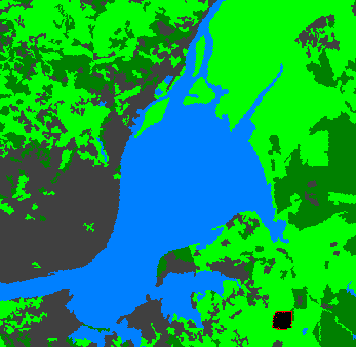

Data behind this chart, as committed beside it:
347;356
248, 2, 1;247, 1, 1;239, 1, 1;237, 1, 1;242, 1, 1;239, 1, 1;230, 1, 1;226, 1, 1;214, 1, 1;206, 2, 1;200, 2, 1;196, 2
246, 2, 1;244, 1, 1;235, 1, 1;237, 1, 1;245, 1, 1;243, 1, 1;235, 1, 1;228, 1, 1;222, 1, 1;214, 2, 1;204, 2, 1;197, 2
248, 1, 1;243, 1, 1;233, 1, 1;241, 1, 1;248, 1, 1;249, 1, 1;236, 1, 1;217, 1, 1;210, 1, 1;211, 2, 1;206, 2, 1;199, 2
247, 1, 1;242, 1, 1;230, 1, 1;230, 1, 1;233, 1, 1;238, 1, 1;234, 1, 1;214, 1, 1;207, 1, 1;202, 1, 1;205, 2, 1;202, 2
233, 1, 1;237, 1, 1;231, 1, 1;229, 1, 1;231, 1, 1;239, 1, 1;231, 1, 1;216, 2, 1;212, 1, 1;209, 2, 1;204, 2, 1;197, 2
232, 1, 1;236, 1, 1;229, 1, 1;230, 1, 1;234, 1, 1;242, 1, 1;237, 1, 1;224, 2, 1;219, 2, 1;209, 2, 1;202, 2, 1;196, 2
239, 1, 1;233, 1, 1;226, 1, 1;239, 1, 1;239, 1, 1;242, 1, 1;238, 1, 1;227, 2, 1;223, 2, 1;206, 2, 1;196, 2, 1;193, 2
247, 1, 1;226, 1, 1;226, 1, 1;238, 1, 1;243, 1, 1;246, 1, 1;241, 1, 1;222, 2, 1;209, 2, 1;200, 2, 1;194, 2, 1;191, 2
235, 1, 1;218, 1, 1;219, 2, 1;218, 2, 1;220, 2, 1;226, 1, 1;222, 2, 1;213, 2, 1;208, 2, 1;202, 2, 1;193, 2, 1;190, 1
216, 1, 1;216, 1, 1;209, 1, 1;205, 2, 1;205, 2, 1;202, 2, 1;205, 2, 1;204, 2, 1;204, 2, 1;199, 1, 1;195, 1, 1;190, 1
221, 1, 1;219, 1, 1;213, 1, 1;205, 1, 1;199, 1, 1;197, 2, 1;198, 2, 1;197, 2, 1;196, 1, 1;194, 1, 1;194, 1, 1;194, 1
230, 1, 1;225, 1, 1;222, 1, 1;214, 1, 1;206, 1, 1;202, 2, 1;198, 2, 1;191, 1, 1;189, 1, 1;190, 1, 1;189, 1, 1;190, 1
237, 1, 1;236, 1, 1;236, 1, 1;224, 1, 1;213, 2, 1;210, 2, 1;203, 1, 1;193, 1, 1;192, 1, 1;193, 1, 1;191, 1, 1;186, 1
245, 0, 1;245, 1, 1;241, 1, 1;230, 1, 1;217, 2, 1;214, 2, 1;205, 1, 1;199, 1, 1;198, 1, 1;197, 1, 1;193, 1, 1;189, 1
254, 0, 1;253, 1, 1;250, 1, 1;236, 1, 1;223, 1, 1;217, 2, 1;209, 2, 1;204, 1, 1;202, 1, 1;203, 1, 1;202, 1, 1;197, 1
254, 0, 1;251, 0, 1;251, 1, 1;237, 1, 1;223, 1, 1;217, 2, 1;215, 2, 1;213, 1, 1;208, 1, 1;208, 1, 1;207, 1, 1;203, 1
243, 0, 1;244, 1, 1;248, 1, 1;236, 1, 1;227, 2, 1;221, 2, 1;219, 1, 1;215, 1, 1;213, 1, 1;213, 1, 1;214, 1, 1;210, 1
233, 0, 1;237, 0, 1;237, 1, 1;227, 1, 1;224, 2, 1;225, 2, 1;224, 1, 1;218, 1, 1;213, 1, 1;213, 1, 1;216, 1, 1;214, 1
223, 0, 1;230, 0, 1;225, 1, 1;219, 1, 1;215, 2, 1;216, 2, 1;219, 1, 1;217, 1, 1;211, 1, 1;209, 1, 1;210, 1, 1;210, 1
212, 0, 1;219, 0, 1;217, 1, 1;209, 1, 1;204, 2, 1;206, 2, 1;209, 2, 1;206, 1, 1;203, 1, 1;198, 1, 1;202, 1, 1;199, 1
204, 0, 1;207, 0, 1;204, 0, 1;199, 2, 1;195, 2, 1;195, 2, 1;196, 1, 1;194, 1, 1;197, 1, 1;191, 1, 1;193, 1, 1;191, 1
206, 0, 1;201, 0, 1;199, 0, 1;197, 2, 1;194, 2, 1;192, 2, 1;190, 1, 1;189, 1, 1;186, 1, 1;185, 1, 1;185, 1, 1;185, 1
218, 0, 1;210, 0, 1;215, 0, 1;208, 2, 1;200, 2, 1;201, 2, 1;201, 2, 1;194, 1, 1;188, 1, 1;185, 1, 1;180, 1, 1;181, 1
220, 0, 1;213, 0, 1;221, 0, 1;212, 0, 1;204, 2, 1;205, 2, 1;208, 2, 1;199, 2, 1;202, 1, 1;200, 2, 1;193, 1, 1;192, 1
221, 0, 1;216, 0, 1;224, 0, 1;217, 2, 1;206, 2, 1;209, 2, 1;211, 2, 1;205, 2, 1;209, 2, 1;210, 2, 1;204, 1, 1;197, 1
222, 0, 1;219, 0, 1;236, 0, 1;231, 0, 1;212, 0, 1;215, 2, 1;215, 2, 1;210, 2, 1;213, 2, 1;214, 1, 1;207, 1, 1;203, 1
231, 0, 1;228, 0, 1;239, 0, 1;232, 0, 1;224, 2, 1;225, 2, 1;220, 2, 1;222, 2, 1;222, 1, 1;215, 1, 1;208, 1, 1;216, 1
250, 0, 1;247, 0, 1;242, 0, 1;240, 2, 1;242, 2, 1;244, 2, 1;243, 2, 1;237, 2, 1;233, 1, 1;218, 1, 1;216, 1, 1;232, 1
254, 0, 1;252, 2, 1;251, 2, 1;259, 2, 1;268, 2, 1;265, 2, 1;254, 2, 1;242, 2, 1;230, 1, 1;227, 1, 1;232, 1, 1;236, 1
251, 2, 1;245, 2, 1;250, 2, 1;263, 1, 1;265, 1, 1;256, 2, 1;246, 2, 1;237, 2, 1;233, 1, 1;235, 1, 1;239, 1, 1;241, 1
253, 2, 1;241, 2, 1;237, 1, 1;244, 1, 1;246, 1, 1;242, 1, 1;241, 2, 1;239, 2, 1;243, 1, 1;243, 1, 1;240, 1, 1;243, 1
253, 2, 1;244, 1, 1;236, 1, 1;229, 1, 1;233, 1, 1;236, 2, 1;244, 2, 1;246, 2, 1;248, 1, 1;247, 1, 1;243, 1, 1;243, 1
248, 1, 1;243, 1, 1;235, 1, 1;226, 1, 1;228, 1, 1;239, 1, 1;249, 1, 1;254, 1, 1;254, 1, 1;253, 1, 1;252, 1, 1;242, 1
240, 1, 1;236, 1, 1;226, 1, 1;227, 1, 1;241, 1, 1;249, 1, 1;256, 1, 1;261, 1, 1;261, 1, 1;255, 1, 1;246, 1, 1;235, 1
241, 1, 1;227, 1, 1;217, 1, 1;241, 1, 1;263, 1, 1;262, 1, 1;267, 1, 1;266, 1, 1;263, 1, 1;255, 1, 1;242, 1, 1;228, 1
230, 1, 1;215, 1, 1;225, 1, 1;256, 1, 1;277, 1, 1;275, 1, 1;273, 1, 1;269, 1, 1;261, 1, 1;251, 1, 1;241, 1, 1;231, 1
213, 1, 1;212, 1, 1;238, 1, 1;262, 1, 1;281, 1, 1;279, 1, 1;269, 1, 1;260, 1, 1;251, 1, 1;239, 1, 1;232, 1, 1;226, 1
202, 1, 1;222, 1, 1;252, 1, 1;277, 1, 1;277, 1, 1;270, 1, 1;261, 1, 1;247, 1, 1;240, 1, 1;235, 1, 1;224, 1, 1;206, 1
200, 1, 1;218, 1, 1;257, 1, 1;278, 1, 1;268, 1, 1;254, 1, 1;245, 1, 1;239, 1, 1;227, 1, 1;220, 1, 1;214, 1, 1;196, 1
192, 1, 1;201, 1, 1;241, 1, 1;266, 1, 1;266, 1, 1;256, 1, 1;245, 1, 1;230, 1, 1;215, 1, 1;204, 1, 1;191, 1, 1;175, 1
192, 1, 1;185, 1, 1;215, 1, 1;246, 1, 1;258, 1, 1;255, 1, 1;251, 1, 1;241, 1, 1;225, 1, 1;204, 1, 1;185, 1, 1;160, 1
187, 1, 1;179, 1, 1;193, 1, 1;225, 1, 1;242, 1, 1;239, 1, 1;241, 1, 1;244, 1, 1;231, 1, 1;209, 1, 1;183, 1, 1;155, 1
195, 1, 1;186, 1, 1;180, 1, 1;196, 1, 1;219, 1, 1;227, 1, 1;219, 1, 1;228, 1, 1;229, 1, 1;210, 1, 1;181, 1, 1;152, 1
215, 1, 1;200, 1, 1;184, 1, 1;175, 1, 1;187, 1, 1;211, 1, 1;208, 1, 1;201, 1, 1;209, 1, 1;205, 1, 1;180, 1, 1;154, 1
220, 1, 1;204, 1, 1;189, 1, 1;176, 1, 1;171, 1, 1;189, 1, 1;197, 1, 1;182, 1, 1;177, 1, 1;181, 1, 1;173, 1, 1;155, 1
218, 1, 1;207, 1, 1;202, 1, 1;185, 1, 1;170, 1, 1;167, 1, 1;168, 1, 1;165, 1, 1;159, 1, 1;158, 1, 1;156, 1, 1;158, 1
231, 1, 1;216, 1, 1;203, 1, 1;192, 1, 1;188, 1, 1;178, 1, 1;162, 1, 1;163, 1, 1;175, 1, 1;179, 1, 1;181, 1, 1;187, 1
227, 1, 1;214, 1, 1;208, 1, 1;211, 1, 1;217, 1, 1;195, 1, 1;172, 1, 1;188, 1, 1;216, 1, 1;218, 1, 1;214, 1, 1;201, 1
228, 1, 1;229, 1, 1;232, 1, 1;233, 1, 1;218, 1, 1;194, 1, 1;181, 1, 1;210, 1, 1;237, 1, 1;238, 1, 1;227, 1, 1;207, 1
261, 1, 1;258, 1, 1;249, 1, 1;237, 1, 1;215, 1, 1;192, 1, 1;192, 1, 1;218, 1, 1;242, 1, 1;240, 1, 1;222, 1, 1;203, 1
284, 1, 1;276, 1, 1;255, 1, 1;229, 1, 1;207, 1, 1;201, 1, 1;221, 1, 1;238, 1, 1;248, 1, 1;245, 1, 1;226, 1, 1;208, 1
279, 1, 1;269, 1, 1;252, 1, 1;224, 1, 1;211, 1, 1;226, 1, 1;252, 1, 1;261, 1, 1;257, 1, 1;246, 1, 1;229, 1, 1;219, 1
260, 1, 1;248, 1, 1;236, 1, 1;217, 1, 1;230, 1, 1;255, 1, 1;271, 1, 1;273, 1, 1;261, 1, 1;248, 1, 1;236, 1, 1;240, 1
244, 1, 1;233, 1, 1;230, 1, 1;224, 1, 1;252, 1, 1;275, 1, 1;280, 1, 1;273, 0, 1;259, 1, 1;250, 1, 1;243, 1, 1;250, 1
258, 1, 1;250, 1, 1;247, 1, 1;240, 1, 1;257, 1, 1;277, 1, 1;284, 0, 1;276, 1, 1;264, 1, 1;258, 1, 1;256, 1, 1;254, 1
276, 1, 1;270, 1, 1;263, 1, 1;265, 1, 1;265, 1, 1;280, 1, 1;284, 0, 1;279, 0, 1;270, 1, 1;264, 1, 1;261, 1, 1;254, 1
291, 1, 1;283, 1, 1;284, 1, 1;289, 1, 1;282, 1, 1;284, 0, 1;284, 0, 1;280, 1, 1;272, 1, 1;264, 1, 1;259, 1, 1;254, 1
303, 1, 1;301, 1, 1;305, 1, 1;302, 1, 1;295, 0, 1;290, 0, 1;278, 0, 1;273, 0, 1;264, 0, 1;256, 0, 1;249, 1, 1;242, 0
295, 1, 1;313, 1, 1;315, 1, 1;311, 1, 1;299, 0, 1;285, 1, 1;268, 0, 1;258, 1, 1;248, 1, 1;241, 1, 1;236, 0, 1;229, 0
285, 1, 1;307, 1, 1;314, 1, 1;311, 1, 1;297, 1, 1;285, 0, 1;273, 1, 1;262, 1, 1;249, 0, 1;241, 0, 1;237, 1, 1;229, 1
... 287 more rows
